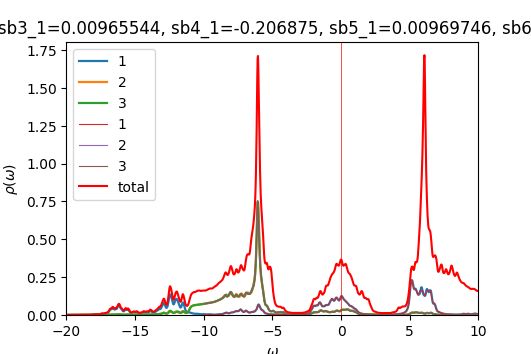

The table this chart was drawn from, first rows:
w	up_1	up_2	up_3	down_1	down_2	down_3	cumul_up_1	cumul_up_2	cumul_up_3	cumul_down_1	cumul_down_2	cumul_down_3	
-20	0.0003791	0.0002184	0.0002183	9.74644e-05	4.90833e-05	4.90851e-05	0	0	0	0	0	0
-19.98	0.000386	0.0002196	0.0002196	9.77506e-05	4.91853e-05	4.91887e-05	9.64923e-06	5.49094e-06	5.48885e-06	2.44376e-06	1.22963e-06	1.22972e-06
-19.95	0.000394	0.0002209	0.0002208	9.80804e-05	4.92884e-05	4.92933e-05	1.94981e-05	1.10144e-05	1.10095e-05	4.89577e-06	2.46184e-06	2.46205e-06
-19.93	0.0004033	0.0002223	0.0002222	9.84138e-05	4.93921e-05	4.93982e-05	2.9581e-05	1.65721e-05	1.65637e-05	7.35612e-06	3.69665e-06	3.697e-06
-19.9	0.0004141	0.0002238	0.0002236	9.87031e-05	4.94961e-05	4.95025e-05	3.99333e-05	2.21661e-05	2.2153e-05	9.8237e-06	4.93405e-06	4.93457e-06
-19.88	0.0004257	0.0002253	0.000225	9.89344e-05	4.96001e-05	4.96059e-05	5.05747e-05	2.77975e-05	2.77783e-05	1.22971e-05	6.17405e-06	6.17471e-06
-19.85	0.0004364	0.0002267	0.0002264	9.91383e-05	4.97044e-05	4.97091e-05	6.14849e-05	3.34654e-05	3.3438e-05	1.47755e-05	7.41666e-06	7.41744e-06
-19.82	0.0004447	0.0002281	0.0002276	9.93511e-05	4.98092e-05	4.98128e-05	7.26032e-05	3.9167e-05	3.91287e-05	1.72593e-05	8.66189e-06	8.66276e-06
-19.8	0.000451	0.0002293	0.0002287	9.959e-05	4.99146e-05	4.99173e-05	8.38776e-05	4.48997e-05	4.48469e-05	1.9749e-05	9.90976e-06	9.9107e-06
-19.77	0.0004572	0.0002306	0.0002298	9.98569e-05	5.00207e-05	5.00227e-05	9.53087e-05	5.06639e-05	5.05918e-05	2.22455e-05	1.11603e-05	1.11613e-05
-19.75	0.0004649	0.0002319	0.0002309	0.0001001	5.01274e-05	5.01288e-05	0.0001069	5.64618e-05	5.63646e-05	2.47492e-05	1.24135e-05	1.24145e-05
-19.73	0.0004731	0.0002333	0.0002321	0.0001005	5.02346e-05	5.02356e-05	0.0001188	6.22946e-05	6.21667e-05	2.72606e-05	1.36693e-05	1.36704e-05
-19.7	0.0004792	0.0002346	0.0002333	0.0001008	5.03424e-05	5.03431e-05	0.0001307	6.81598e-05	6.79986e-05	2.97803e-05	1.49279e-05	1.4929e-05
-19.68	0.0004814	0.0002357	0.0002344	0.0001011	5.04507e-05	5.04511e-05	0.0001428	7.40521e-05	7.38598e-05	3.23085e-05	1.61891e-05	1.61902e-05
-19.65	0.0004806	0.0002366	0.0002356	0.0001015	5.05596e-05	5.05597e-05	0.0001548	7.99665e-05	7.97505e-05	3.48456e-05	1.74531e-05	1.74542e-05
-19.62	0.0004798	0.0002374	0.0002369	0.0001019	5.0669e-05	5.06689e-05	0.0001668	8.59019e-05	8.56723e-05	3.73918e-05	1.87199e-05	1.87209e-05
-19.6	0.000481	0.0002383	0.0002382	0.0001022	5.0779e-05	5.07787e-05	0.0001788	9.18601e-05	9.16278e-05	3.99476e-05	1.99893e-05	1.99904e-05
-19.57	0.0004851	0.0002394	0.0002397	0.0001026	5.08896e-05	5.08891e-05	0.0001909	9.78441e-05	9.76204e-05	4.25134e-05	2.12616e-05	2.12626e-05
-19.55	0.0004922	0.0002405	0.0002413	0.000103	5.10009e-05	5.10001e-05	0.0002032	0.0001039	0.0001037	4.50894e-05	2.25366e-05	2.25376e-05
-19.52	0.0005019	0.0002418	0.0002431	0.0001035	5.1113e-05	5.11119e-05	0.0002158	0.0001099	0.0001097	4.76764e-05	2.38144e-05	2.38154e-05
-19.5	0.0005127	0.0002431	0.0002449	0.0001039	5.1226e-05	5.12244e-05	0.0002286	0.000116	0.0001159	5.0275e-05	2.50951e-05	2.50961e-05
-19.48	0.0005218	0.0002445	0.0002465	0.0001044	5.13401e-05	5.13379e-05	0.0002416	0.0001221	0.000122	5.28862e-05	2.63786e-05	2.63795e-05
-19.45	0.0005267	0.0002458	0.0002478	0.000105	5.14555e-05	5.14525e-05	0.0002548	0.0001282	0.0001282	5.55111e-05	2.7665e-05	2.76658e-05
-19.43	0.0005278	0.0002471	0.0002489	0.0001056	5.15726e-05	5.15686e-05	0.000268	0.0001344	0.0001344	5.81513e-05	2.89543e-05	2.8955e-05
-19.4	0.0005278	0.0002484	0.0002498	0.0001063	5.16915e-05	5.16862e-05	0.0002812	0.0001406	0.0001407	6.08088e-05	3.02466e-05	3.02472e-05
-19.38	0.0005293	0.0002498	0.0002509	0.0001071	5.18122e-05	5.18054e-05	0.0002944	0.0001469	0.0001469	6.34852e-05	3.15419e-05	3.15423e-05
-19.35	0.0005329	0.0002512	0.000252	0.0001078	5.19333e-05	5.19255e-05	0.0003078	0.0001531	0.0001533	6.61809e-05	3.28402e-05	3.28405e-05
-19.32	0.0005391	0.0002528	0.0002534	0.0001085	5.20526e-05	5.20445e-05	0.0003212	0.0001595	0.0001596	6.88934e-05	3.41415e-05	3.41416e-05
-19.3	0.0005477	0.0002544	0.0002549	0.000109	5.21674e-05	5.21603e-05	0.0003349	0.0001658	0.000166	7.16172e-05	3.54457e-05	3.54456e-05
-19.27	0.000559	0.0002562	0.0002565	0.0001092	5.22778e-05	5.22723e-05	0.0003489	0.0001722	0.0001724	7.43466e-05	3.67527e-05	3.67524e-05
-19.25	0.000573	0.0002581	0.0002583	0.0001093	5.23861e-05	5.23826e-05	0.0003632	0.0001787	0.0001788	7.70782e-05	3.80623e-05	3.80619e-05
-19.23	0.0005899	0.0002602	0.0002603	0.0001094	5.2495e-05	5.24932e-05	0.000378	0.0001852	0.0001853	7.9812e-05	3.93747e-05	3.93743e-05
-19.2	0.0006085	0.0002624	0.0002623	0.0001095	5.26056e-05	5.26056e-05	0.0003932	0.0001918	0.0001919	8.25498e-05	4.06898e-05	4.06894e-05
-19.18	0.0006262	0.0002644	0.0002643	0.0001098	5.27184e-05	5.27201e-05	0.0004088	0.0001984	0.0001985	8.5294e-05	4.20078e-05	4.20074e-05
-19.15	0.0006394	0.0002663	0.0002661	0.0001101	5.28332e-05	5.28366e-05	0.0004248	0.000205	0.0002052	8.8047e-05	4.33286e-05	4.33283e-05
-19.12	0.0006473	0.0002678	0.0002675	0.0001106	5.29497e-05	5.29552e-05	0.000441	0.0002117	0.0002118	9.0811e-05	4.46524e-05	4.46522e-05
-19.1	0.0006533	0.0002692	0.0002688	0.0001111	5.30677e-05	5.30756e-05	0.0004573	0.0002184	0.0002186	9.35881e-05	4.5979e-05	4.59791e-05
-19.07	0.0006615	0.0002708	0.0002702	0.0001117	5.31869e-05	5.31973e-05	0.0004739	0.0002252	0.0002253	9.63793e-05	4.73087e-05	4.7309e-05
-19.05	0.0006742	0.0002725	0.0002718	0.0001122	5.33068e-05	5.33189e-05	0.0004907	0.000232	0.0002321	9.91843e-05	4.86414e-05	4.8642e-05
-19.02	0.0006921	0.0002745	0.0002735	0.0001127	5.34266e-05	5.3439e-05	0.000508	0.0002389	0.0002389	0.000102	4.99771e-05	4.9978e-05
-19	0.0007148	0.0002768	0.0002755	0.000113	5.35465e-05	5.35575e-05	0.0005259	0.0002458	0.0002458	0.0001048	5.13157e-05	5.13169e-05
-18.98	0.0007403	0.0002793	0.0002775	0.0001134	5.36668e-05	5.36757e-05	0.0005444	0.0002528	0.0002528	0.0001077	5.26574e-05	5.26588e-05
-18.95	0.0007651	0.000282	0.0002796	0.0001137	5.37884e-05	5.3795e-05	0.0005635	0.0002598	0.0002598	0.0001105	5.40021e-05	5.40037e-05
-18.93	0.0007878	0.0002849	0.0002817	0.0001142	5.39117e-05	5.39164e-05	0.0005832	0.000267	0.0002668	0.0001134	5.53499e-05	5.53516e-05
-18.9	0.0008094	0.0002879	0.0002838	0.0001147	5.40368e-05	5.40401e-05	0.0006035	0.0002742	0.0002739	0.0001162	5.67008e-05	5.67026e-05
-18.88	0.0008297	0.0002908	0.000286	0.0001154	5.41644e-05	5.41664e-05	0.0006242	0.0002814	0.0002811	0.0001191	5.80549e-05	5.80568e-05
-18.85	0.0008445	0.0002931	0.0002882	0.0001162	5.42947e-05	5.42957e-05	0.0006453	0.0002888	0.0002883	0.000122	5.94123e-05	5.94142e-05
-18.82	0.0008512	0.0002947	0.0002904	0.0001171	5.44285e-05	5.44287e-05	0.0006666	0.0002961	0.0002955	0.0001249	6.0773e-05	6.07749e-05
-18.8	0.000854	0.0002957	0.0002927	0.0001182	5.45665e-05	5.45658e-05	0.000688	0.0003035	0.0003028	0.0001279	6.21372e-05	6.2139e-05
-18.77	0.0008597	0.0002968	0.0002952	0.0001195	5.47087e-05	5.4707e-05	0.0007095	0.0003109	0.0003102	0.0001309	6.35049e-05	6.35067e-05
-18.75	0.0008728	0.0002983	0.000298	0.0001209	5.48529e-05	5.48503e-05	0.0007313	0.0003184	0.0003177	0.0001339	6.48762e-05	6.48779e-05
-18.73	0.0008954	0.0003002	0.0003014	0.000122	5.49938e-05	5.499e-05	0.0007537	0.0003259	0.0003252	0.000137	6.6251e-05	6.62527e-05
-18.7	0.0009287	0.0003027	0.0003054	0.0001227	5.51248e-05	5.51194e-05	0.0007769	0.0003335	0.0003328	0.00014	6.76292e-05	6.76307e-05
-18.68	0.0009739	0.0003056	0.0003101	0.0001229	5.52447e-05	5.52374e-05	0.0008012	0.0003411	0.0003406	0.0001431	6.90103e-05	6.90116e-05
-18.65	0.001032	0.0003092	0.0003155	0.0001229	5.53599e-05	5.535e-05	0.000827	0.0003488	0.0003485	0.0001462	7.03943e-05	7.03954e-05
-18.62	0.0011	0.0003132	0.0003216	0.000123	5.54774e-05	5.5464e-05	0.0008545	0.0003567	0.0003565	0.0001492	7.17812e-05	7.1782e-05
-18.6	0.001171	0.0003178	0.0003276	0.0001233	5.56007e-05	5.55827e-05	0.0008838	0.0003646	0.0003647	0.0001523	7.31712e-05	7.31715e-05
-18.57	0.001234	0.0003227	0.0003327	0.0001239	5.57299e-05	5.57067e-05	0.0009146	0.0003727	0.000373	0.0001554	7.45645e-05	7.45642e-05
-18.55	0.001289	0.0003279	0.0003367	0.0001247	5.58626e-05	5.58346e-05	0.0009469	0.0003809	0.0003814	0.0001585	7.59611e-05	7.59601e-05
-18.52	0.001336	0.000333	0.00034	0.0001254	5.59943e-05	5.59645e-05	0.0009803	0.0003892	0.0003899	0.0001617	7.73609e-05	7.73592e-05
... 1,141 more rows
